Run: headless pygame with SDL's dummy video driver; simulated clock (each Clock.tick advances the game by its frame time, no real sleeping); random seed 0; keys injected as events and as key.get_pressed() state; no mouse input.
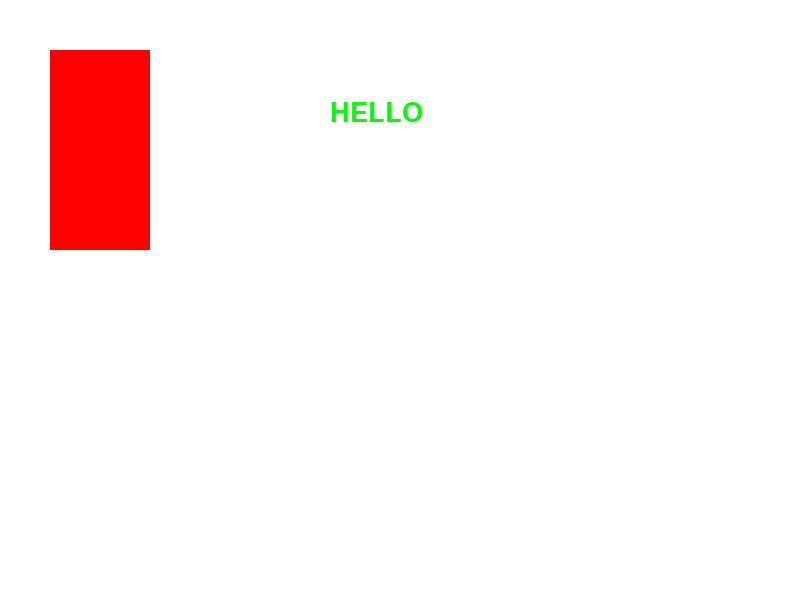
Frame 1 of 4 · flips 1–60 · no input
Frame 2 of 4 · flips 61–180 · tapped SPACE, RETURN · held RIGHT (→), D · screen unchanged from frame 1, image omitted
Frame 3 of 4 · flips 181–300 · held DOWN (↓), S · screen unchanged from frame 2, image omitted
Frame 4 of 4 · flips 301–420 · held LEFT (←), A, UP (↑), W · screen unchanged from frame 3, image omitted

The pygame program that drew these frames:

import pygame
import sys
from pygame.color import THECOLORS

pygame.init()

screen = pygame.display.set_mode((800, 600))
screen.fill(THECOLORS['white'])
font = pygame.font.SysFont('couriernew', 40)
text = font.render(str('HELLO'), True, THECOLORS['green'])
screen.blit(text, (330, 100))

r = pygame.Rect(50, 50, 100, 200)
pygame.draw.rect(screen, (255, 0, 0), r, 0)

while True:
    for event in pygame.event.get():
        if event.type == pygame.QUIT:
            pygame.quit()
            sys.exit()
    pygame.display.flip()
